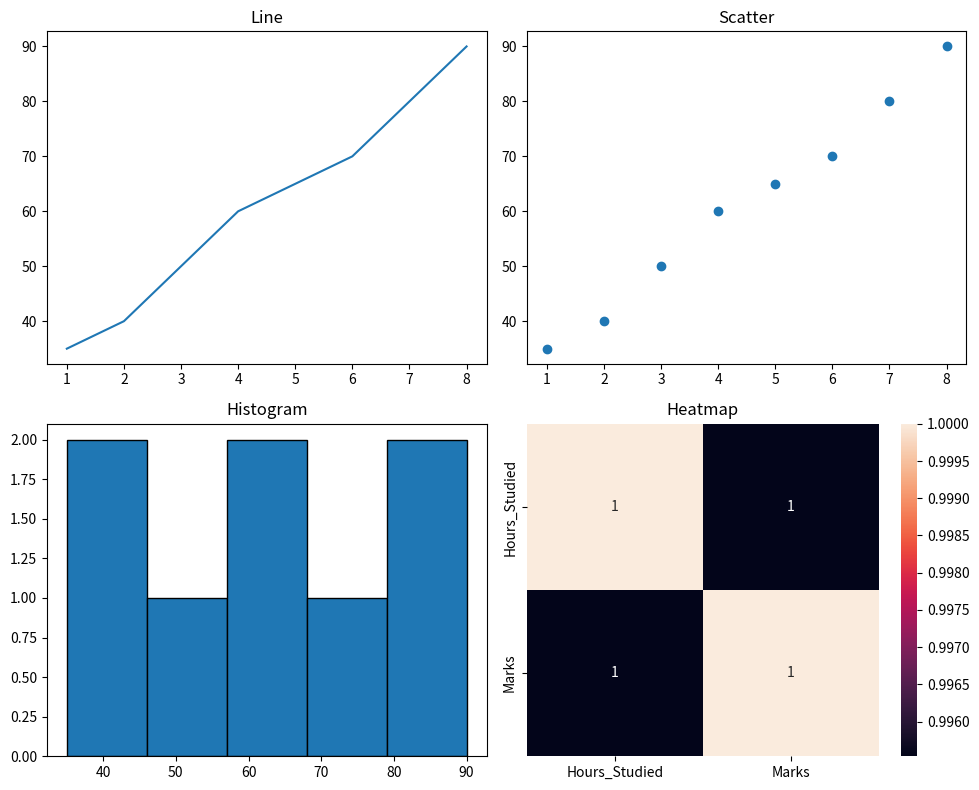

Source code (Python):
import pandas as pd
import matplotlib.pyplot as plt
import seaborn as sns

data = {
    "Hours_Studied": [1,2,3,4,5,6,7,8],
    "Marks": [35,40,50,60,65,70,80,90]
}

df = pd.DataFrame(data)

fig, axes = plt.subplots(2, 2, figsize=(10,8))

axes[0,0].plot(df["Hours_Studied"], df["Marks"])
axes[0,0].set_title("Line")

axes[0,1].scatter(df["Hours_Studied"], df["Marks"])
axes[0,1].set_title("Scatter")

axes[1,0].hist(df["Marks"], bins=5, edgecolor="black")
axes[1,0].set_title("Histogram")

sns.heatmap(df.corr(), annot=True, ax=axes[1,1])
axes[1,1].set_title("Heatmap")

plt.tight_layout()
plt.show()
